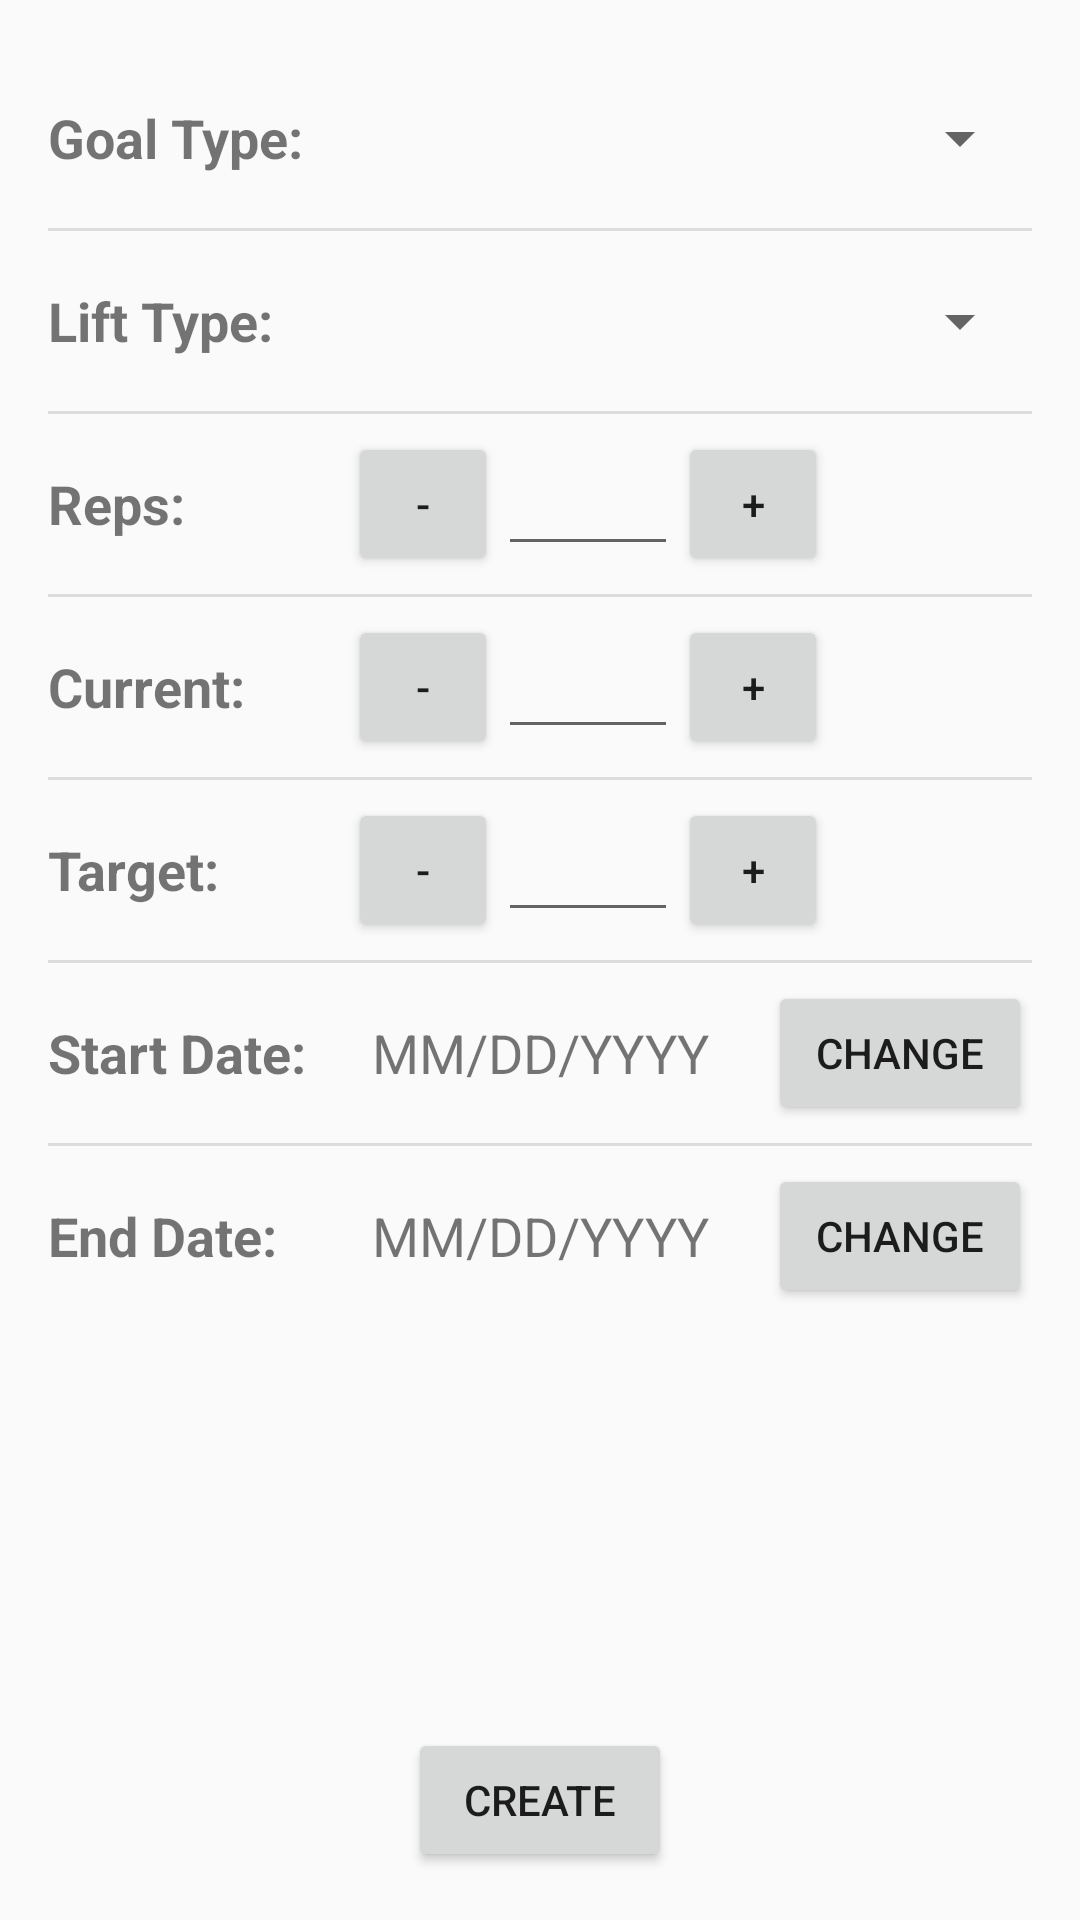

Here is an Android app screen rendered from its layout file. Give the layout XML and the strings, colors and styles it references.
<!-- AndroidManifest.xml: application theme AppTheme -->
<!-- res/layout/content_new_goals.xml -->
<?xml version="1.0" encoding="utf-8"?>
<LinearLayout xmlns:android="http://schemas.android.com/apk/res/android"
    xmlns:app="http://schemas.android.com/apk/res-auto"
    xmlns:tools="http://schemas.android.com/tools"
    android:orientation="vertical"
    android:layout_width="match_parent"
    android:layout_height="match_parent"
    android:paddingBottom="@dimen/activity_vertical_margin"
    android:paddingLeft="@dimen/activity_horizontal_margin"
    android:paddingRight="@dimen/activity_horizontal_margin"
    android:paddingTop="@dimen/activity_vertical_margin"
    app:layout_behavior="@string/appbar_scrolling_view_behavior"
    tools:context=".NewGoalActivity"
    tools:showIn="@layout/activity_new_goals">

    <LinearLayout style="@style/NewGoalBlock"
        android:id="@+id/new_goal_block_goal_type">

        <TextView style="@style/NewGoalLabel"
            android:text="Goal Type:"
            />

        <Spinner style="@style/NewGoalSpinner"
            android:id="@+id/new_goal_goal_type_spinner"
            />
    </LinearLayout>

    <View style = "@style/Divider"></View>

    <LinearLayout style="@style/NewGoalBlock"
        android:id="@+id/new_goal_block_lift_type">

        <TextView style="@style/NewGoalLabel"
            android:text="Lift Type:"
            />

        <Spinner style="@style/NewGoalSpinner"
            android:id="@+id/new_goal_lift_type_spinner"
            />

    </LinearLayout>
    <View style = "@style/Divider"></View>

    <LinearLayout style="@style/NewGoalBlock"
        android:id="@+id/new_goal_block_lift_reps">

        <TextView style="@style/NewGoalLabel"
            android:text="Reps:"
            />

        <Button style="@style/NewGoalButton.Minus"
            android:id="@+id/new_goal_reps_minus"
            />

        <EditText style="@style/NewGoalEditText"
            android:id="@+id/new_goal_reps_val"
            />

        <Button style="@style/NewGoalButton.Plus"
            android:id="@+id/new_goal_reps_plus"
            />
    </LinearLayout>
    <View style = "@style/Divider"></View>

    <LinearLayout style="@style/NewGoalBlock"
        android:id="@+id/new_goal_block_current">

        <TextView style="@style/NewGoalLabel"
            android:text="Current:"
            />
        <Button style="@style/NewGoalButton.Minus"
            android:id="@+id/new_goal_current_minus"
            />
        <EditText style="@style/NewGoalEditText"
            android:id="@+id/new_goal_current_val"
            />
        <Button style="@style/NewGoalButton.Plus"
            android:id="@+id/new_goal_current_plus"
            />
    </LinearLayout>
    <View style = "@style/Divider"></View>

    <LinearLayout style="@style/NewGoalBlock"
        android:id="@+id/new_goal_block_target">
        <TextView style="@style/NewGoalLabel"
            android:text="Target:"
            />
        <Button style="@style/NewGoalButton.Minus"
            android:id="@+id/new_goal_target_minus"
            />
        <EditText style="@style/NewGoalEditText"
            android:id="@+id/new_goal_target_val"
            />
        <Button style="@style/NewGoalButton.Plus"
            android:id="@+id/new_goal_target_plus"
            />
    </LinearLayout>
    <View style = "@style/Divider"></View>

    <LinearLayout style="@style/NewGoalBlock"
        android:id="@+id/new_goal_block_start_date">

        <TextView style="@style/NewGoalLabel"
            android:text="Start Date:"
            />

        <TextView style="@style/NewGoalDate"
            android:id="@+id/new_goal_start_date"
            />

        <RelativeLayout
            android:layout_width="match_parent"
            android:layout_height="match_parent">

            <Button style="@style/NewGoalButton.Change"
                android:id="@+id/new_goal_start_date_button"
                />

        </RelativeLayout>
    </LinearLayout>
    <View style = "@style/Divider"></View>

    <LinearLayout style="@style/NewGoalBlock"
        android:id="@+id/new_goal_block_end_date">

        <TextView style="@style/NewGoalLabel"
            android:text="End Date:"
            />

        <TextView style="@style/NewGoalDate"
            android:id="@+id/new_goal_end_date"
            />

        <RelativeLayout
            android:layout_width="match_parent"
            android:layout_height="match_parent">

            <Button style="@style/NewGoalButton.Change"
                android:id="@+id/new_goal_end_date_button"
                />
        </RelativeLayout>
    </LinearLayout>


    <RelativeLayout
        android:layout_width="match_parent"
        android:layout_height="match_parent">
        <Button
            android:id="@+id/new_goal_create_button"
            android:layout_width="wrap_content"
            android:layout_height="wrap_content"
            android:text="Create"
            android:layout_alignParentBottom="true"
            android:layout_centerHorizontal="true"
            />
    </RelativeLayout>
</LinearLayout>
<!-- res/layout/activity_new_goals.xml (included above) -->
<?xml version="1.0" encoding="utf-8"?>
<android.support.design.widget.CoordinatorLayout xmlns:android="http://schemas.android.com/apk/res/android"
    xmlns:app="http://schemas.android.com/apk/res-auto"
    xmlns:tools="http://schemas.android.com/tools"
    android:layout_width="match_parent"
    android:layout_height="match_parent"
    android:fitsSystemWindows="true"
    tools:context=".NewGoalActivity">

    <android.support.design.widget.AppBarLayout
        android:layout_width="match_parent"
        android:layout_height="wrap_content"
        android:theme="@style/AppTheme.AppBarOverlay">

        <android.support.v7.widget.Toolbar
            android:id="@+id/toolbar"
            android:layout_width="match_parent"
            android:layout_height="?attr/actionBarSize"
            android:background="?attr/colorPrimary"
            app:popupTheme="@style/AppTheme.PopupOverlay" />

    </android.support.design.widget.AppBarLayout>

    <include layout="@layout/content_new_goals" />

</android.support.design.widget.CoordinatorLayout>
<!-- resources referenced by this layout -->
<resources>
  <dimen name="activity_horizontal_margin">16dp</dimen>
  <dimen name="activity_vertical_margin">16dp</dimen>
  <style name="AppTheme.AppBarOverlay" parent="ThemeOverlay.AppCompat.Dark.ActionBar" />
  <style name="AppTheme.PopupOverlay" parent="ThemeOverlay.AppCompat.Light" />
  <style name="Divider">
          <item name="android:layout_width">match_parent</item>
          <item name="android:layout_height">1dp</item>
          <item name="android:background">?android:attr/listDivider</item>
      </style>
  <style name="NewGoalBlock">
          <item name="android:layout_width">match_parent</item>
          <item name="android:layout_height">@dimen/new_goal_block_height</item>
          <item name="android:orientation">horizontal</item>
      </style>
  <style name="NewGoalButton.Change">
          <item name="android:text">Change</item>
      </style>
  <style name="NewGoalButton.Minus">
          <item name="android:text">@string/minus</item>
          <item name="android:layout_width">@dimen/new_goal_plus_minus_button_width</item>
      </style>
  <style name="NewGoalButton.Plus">
          <item name="android:text">@string/plus</item>
          <item name="android:layout_width">@dimen/new_goal_plus_minus_button_width</item>
      </style>
  <style name="NewGoalDate">
          <item name="android:layout_width">wrap_content</item>
          <item name="android:layout_height">wrap_content</item>
          <item name="android:layout_gravity">center_vertical</item>
          <item name="android:paddingLeft">@dimen/new_goal_non_spinner_padding</item>
          <item name="android:text">@string/new_goal_date_default</item>
          <item name="android:textSize">@dimen/new_goal_label_textSize</item>
      </style>
  <style name="NewGoalEditText">
          <item name="android:inputType">number</item>
          <item name="android:layout_width">@dimen/new_goal_edit_text_width</item>
          <item name="android:layout_height">wrap_content</item>
          <item name="android:layout_gravity">center_vertical</item>
          <item name="android:gravity">center</item>
          <item name="android:imeOptions">actionDone</item>
      </style>
  <style name="NewGoalLabel">
          <item name="android:layout_width">@dimen/new_goal_label_width</item>
          <item name="android:layout_height">wrap_content</item>
          <item name="android:textSize">@dimen/new_goal_label_textSize</item>
          <item name="android:textStyle">bold</item>
          <item name="android:layout_gravity">center_vertical</item>
      </style>
  <style name="NewGoalSpinner">
          <item name="android:layout_width">fill_parent</item>
          <item name="android:layout_height">wrap_content</item>
          <item name="android:layout_gravity">center_vertical</item>
      </style>
  <style name="AppTheme" parent="Theme.AppCompat.Light.DarkActionBar">
          
          <item name="colorPrimary">@color/colorPrimary</item>
          <item name="colorPrimaryDark">@color/colorPrimaryDark</item>
          <item name="colorAccent">@color/colorAccent</item>
      </style>
  <dimen name="new_goal_block_height">60dp</dimen>
  <string name="minus">-</string>
  <dimen name="new_goal_plus_minus_button_width">50dp</dimen>
  <string name="plus">+</string>
  <dimen name="new_goal_non_spinner_padding">8dp</dimen>
  <string name="new_goal_date_default">MM/DD/YYYY</string>
  <dimen name="new_goal_label_textSize">18sp</dimen>
  <dimen name="new_goal_edit_text_width">60dp</dimen>
  <dimen name="new_goal_label_width">100dp</dimen>
  <color name="colorPrimary">#3F51B5</color>
  <color name="colorPrimaryDark">#303F9F</color>
  <color name="colorAccent">#3F51B5</color>
</resources>
